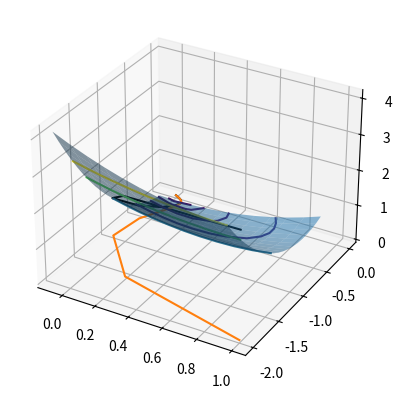

Recreate this plot in Python.
import math
import matplotlib.pyplot as plt
import pylab
import numpy as np
from enum import Enum

n = 2
fragmentationCoef = 0.2
fragmentationLimitCoef = 0.1


class StepFindingMethod(Enum):
    constantStep = 0
    stepFragmentation = 1


def f(x):
    return x[0] ** 2 + x[1] ** 2 + x[0] * x[1]


def grad_f(x):
    return [2 * x[0] + x[1] ** 2 + x[1], x[0] ** 2 + 2 * x[1] + x[0]]


def norma(x):
    summa = 0
    for i in range(n):
        summa += x[i] ** 2
    return math.sqrt(summa)


x = []
alpha_arr = []


def substractPoints(x1, x2):
    result = []
    for i in range(len(x1)):
        result.append(x1[i] - x2[i])
    return result


# Метод градиентного спуска
def GradientDescent(x_start, alpha_start, epsilon, step_finding_method):
    x.append(x_start)
    alpha = alpha_start
    while True:
        if step_finding_method == StepFindingMethod.stepFragmentation:
            if len(x) % 100 == 0:
                alpha = alpha_start
            while True:
                x_new = []
                for i in range(n):
                    x_new.append(x[len(x) - 1][i] - alpha * grad_f(x[len(x) - 1])[i])
                if f(x_new) <= f(x[len(x) - 1]) - fragmentationLimitCoef * alpha * (norma(grad_f(x[len(x) - 1])) ** 2):
                    break
                alpha *= fragmentationCoef
        alpha_arr.append(alpha)
        x_new = []
        for i in range(n):
            x_new.append(x[len(x) - 1][i] - alpha * grad_f(x[len(x) - 1])[i])
        x.append(x_new)
        if norma(substractPoints(x[len(x) - 1], x[len(x) - 2])) < epsilon:
            break


GradientDescent([1, -2], 1, 0.0005, StepFindingMethod.stepFragmentation)

f_arr = []
for i in range(len(x)):
    f_arr.append(f(x[i]))

x1 = []
x2 = []
for i in range(len(x)):
    x1.append(x[i][0])
    x2.append(x[i][1])

fig = plt.figure()
ax = fig.add_subplot(projection='3d')
X1 = np.arange(min(x1), max(x1), 0.1)
X2 = np.arange(min(x2), max(x2), 0.1)
X1, X2 = np.meshgrid(X1, X2)
Z = f([X1, X2])
ax.plot_surface(X1, X2, f([X1, X2]), alpha=0.5)
ax.plot(x1, x2, f_arr, color="black")
plt.show()
f_arr.sort()
levels = pylab.contour(X1, X2, Z, f_arr)
pylab.clabel(levels)
pylab.plot(x1, x2)
pylab.show()
